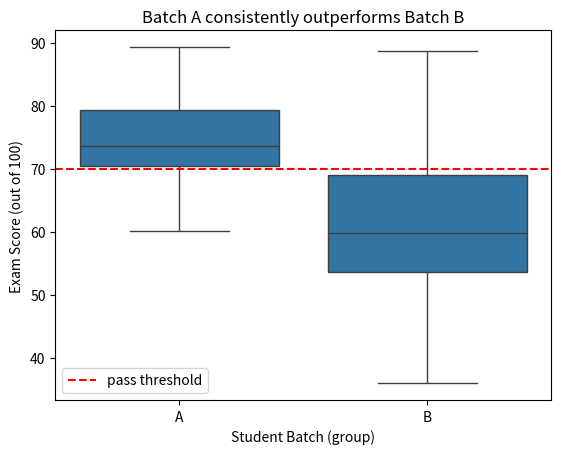

Generate this figure with matplotlib:
import matplotlib
matplotlib.use('Agg')
import seaborn as sns
import pandas as pd
import numpy as np
import matplotlib.pyplot as plt

np.random.seed(3)
df = pd.DataFrame({
    'batch': ['A']*20 + ['B']*20,
    'score': list(np.random.normal(75, 8, 20)) +
             list(np.random.normal(65, 12, 20))
})

ax = sns.boxplot(data=df, x='batch', y='score')

# drop down to Matplotlib for fine control
ax.set_title('Batch A consistently outperforms Batch B')
ax.set_xlabel('Student Batch (group)')
ax.set_ylabel('Exam Score (out of 100)')
ax.axhline(70, color='red', linestyle='--', label='pass threshold')
ax.legend()

ax.figure.savefig('task4_refined.png', dpi=150, bbox_inches='tight')
print('chart saved: task4_refined.png')
print('title added: Batch A consistently outperforms Batch B')
print('xlabel added: Student Batch (group)')
print('ylabel added: Exam Score (out of 100)')
print('threshold line added at score = 70')
